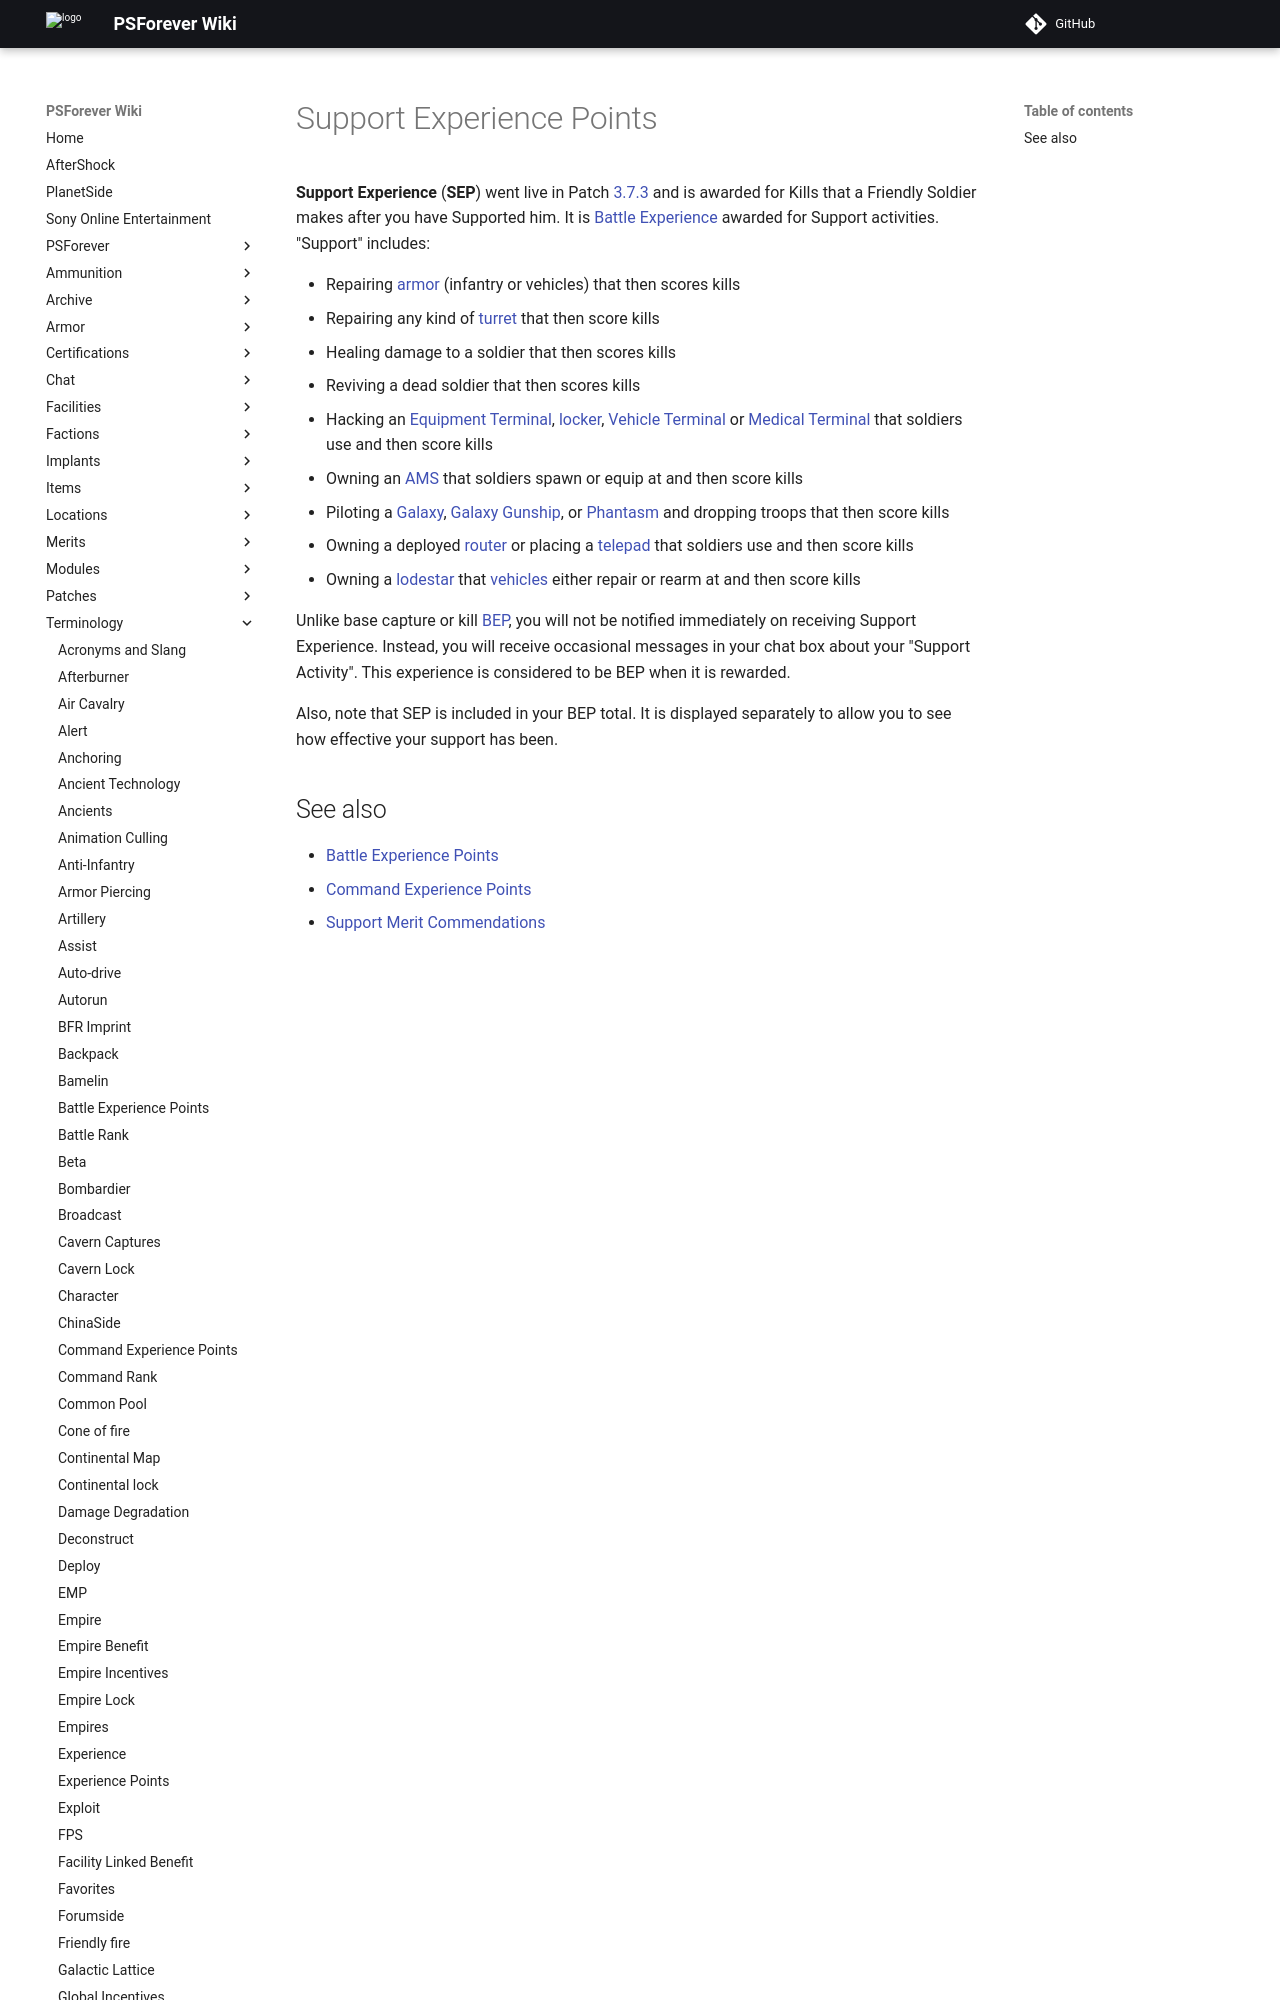

repository: psforever/wiki · page: terminology/Support_Experience_Points/index.html · generator: mkdocs

**Support Experience** (**SEP**) went live in Patch
[3.7.3](3.7.3 "wikilink") and is awarded for Kills that a Friendly
Soldier makes after you have Supported him. It is [Battle
Experience](BEP "wikilink") awarded for Support activities. "Support"
includes:
